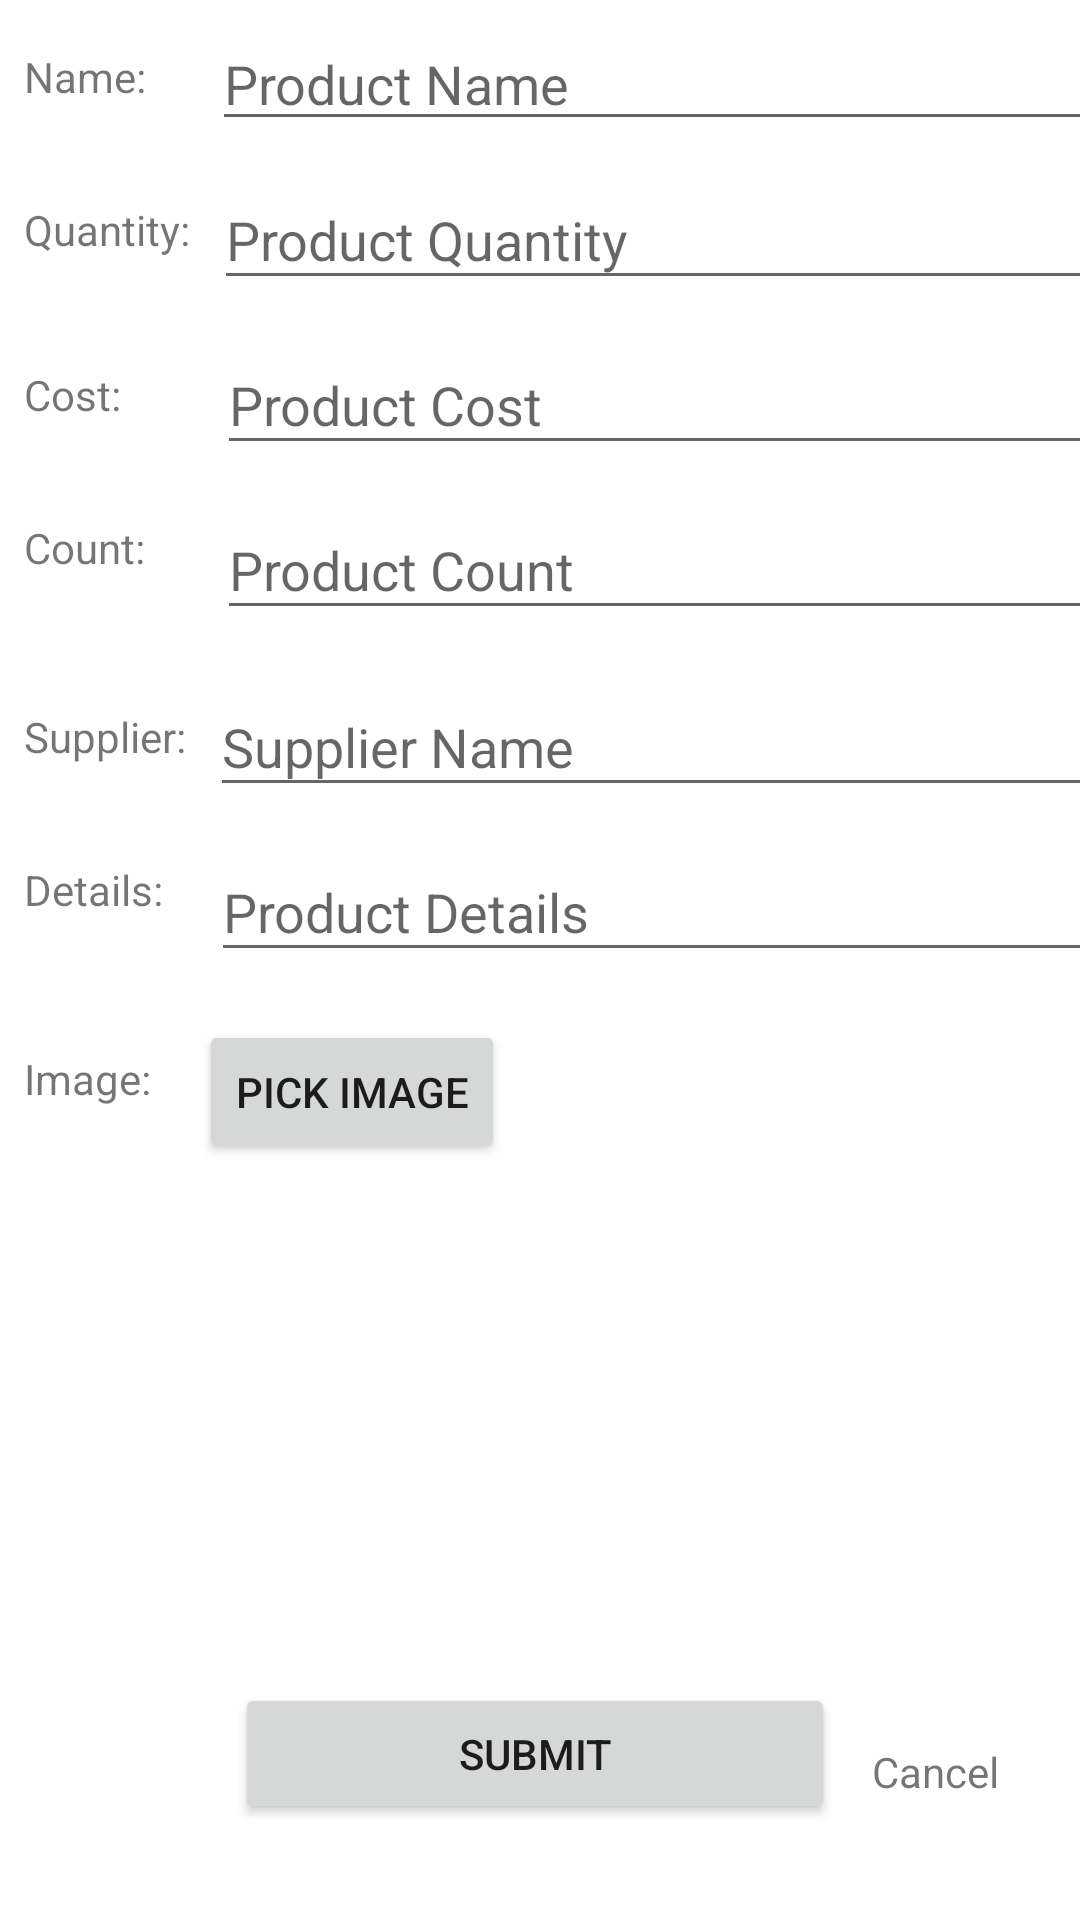

Android layout source for this screen:
<!-- AndroidManifest.xml: application theme Theme.InvMgmt -->
<!-- res/layout/fragment_add_inv.xml -->
<?xml version="1.0" encoding="utf-8"?>
<androidx.constraintlayout.widget.ConstraintLayout xmlns:android="http://schemas.android.com/apk/res/android"
    xmlns:app="http://schemas.android.com/apk/res-auto"
    xmlns:tools="http://schemas.android.com/tools"
    android:id="@+id/frameLayout"
    android:layout_width="match_parent"
    android:layout_height="match_parent"
    tools:context=".fragment.AddInvFragment">

    <TextView
        android:id="@+id/textView5"
        android:layout_width="wrap_content"
        android:layout_height="wrap_content"
        android:layout_marginStart="8dp"
        android:layout_marginTop="16dp"
        android:text="Name:"
        app:layout_constraintStart_toStartOf="parent"
        app:layout_constraintTop_toTopOf="parent" />

    <EditText
        android:id="@+id/editTextTextPersonName"
        android:layout_width="325dp"
        android:layout_height="39dp"
        android:layout_marginStart="22dp"
        android:layout_marginTop="8dp"
        android:ems="10"
        android:hint="Product Name"
        android:inputType="textPersonName"
        app:layout_constraintStart_toEndOf="@+id/textView5"
        app:layout_constraintTop_toTopOf="parent" />

    <TextView
        android:id="@+id/textView6"
        android:layout_width="wrap_content"
        android:layout_height="wrap_content"
        android:layout_marginStart="8dp"
        android:layout_marginTop="32dp"
        android:text="Quantity:"
        app:layout_constraintStart_toStartOf="parent"
        app:layout_constraintTop_toBottomOf="@+id/textView5" />

    <EditText
        android:id="@+id/editTextTextPersonName2"
        android:layout_width="325dp"
        android:layout_height="43dp"
        android:layout_marginStart="8dp"
        android:layout_marginTop="10dp"
        android:ems="10"
        android:hint="Product Quantity"
        android:inputType="textPersonName"
        app:layout_constraintStart_toEndOf="@+id/textView6"
        app:layout_constraintTop_toBottomOf="@+id/editTextTextPersonName" />

    <TextView
        android:id="@+id/textView7"
        android:layout_width="wrap_content"
        android:layout_height="wrap_content"
        android:layout_marginStart="8dp"
        android:layout_marginTop="36dp"
        android:text="Cost:"
        app:layout_constraintStart_toStartOf="parent"
        app:layout_constraintTop_toBottomOf="@+id/textView6" />

    <EditText
        android:id="@+id/editTextTextPersonName3"
        android:layout_width="325dp"
        android:layout_height="43dp"
        android:layout_marginStart="32dp"
        android:layout_marginTop="12dp"
        android:ems="10"
        android:hint="Product Cost"
        android:inputType="textPersonName"
        app:layout_constraintStart_toEndOf="@+id/textView7"
        app:layout_constraintTop_toBottomOf="@+id/editTextTextPersonName2" />

    <TextView
        android:id="@+id/textView8"
        android:layout_width="wrap_content"
        android:layout_height="wrap_content"
        android:layout_marginStart="8dp"
        android:layout_marginTop="32dp"
        android:text="Count:"
        app:layout_constraintStart_toStartOf="parent"
        app:layout_constraintTop_toBottomOf="@+id/textView7" />

    <EditText
        android:id="@+id/editTextTextPersonName4"
        android:layout_width="325dp"
        android:layout_height="43dp"
        android:layout_marginStart="24dp"
        android:layout_marginTop="12dp"
        android:ems="10"
        android:hint="Product Count"
        android:inputType="textPersonName"
        app:layout_constraintStart_toEndOf="@+id/textView8"
        app:layout_constraintTop_toBottomOf="@+id/editTextTextPersonName3" />

    <TextView
        android:id="@+id/textView9"
        android:layout_width="wrap_content"
        android:layout_height="wrap_content"
        android:layout_marginStart="8dp"
        android:layout_marginTop="44dp"
        android:text="Supplier:"
        app:layout_constraintStart_toStartOf="parent"
        app:layout_constraintTop_toBottomOf="@+id/textView8" />

    <EditText
        android:id="@+id/editTextTextPersonName5"
        android:layout_width="325dp"
        android:layout_height="43dp"
        android:layout_marginStart="8dp"
        android:layout_marginTop="16dp"
        android:ems="10"
        android:hint="Supplier Name"
        android:inputType="textPersonName"
        app:layout_constraintStart_toEndOf="@+id/textView9"
        app:layout_constraintTop_toBottomOf="@+id/editTextTextPersonName4" />

    <TextView
        android:id="@+id/textView10"
        android:layout_width="wrap_content"
        android:layout_height="wrap_content"
        android:layout_marginStart="8dp"
        android:layout_marginTop="32dp"
        android:text="Details:"
        app:layout_constraintStart_toStartOf="parent"
        app:layout_constraintTop_toBottomOf="@+id/textView9" />

    <EditText
        android:id="@+id/editTextTextPersonName6"
        android:layout_width="325dp"
        android:layout_height="43dp"
        android:layout_marginStart="16dp"
        android:layout_marginTop="12dp"
        android:ems="10"
        android:hint="Product Details"
        android:inputType="textPersonName"
        app:layout_constraintStart_toEndOf="@+id/textView10"
        app:layout_constraintTop_toBottomOf="@+id/editTextTextPersonName5" />

    <Button
        android:id="@+id/button5"
        android:layout_width="200dp"
        android:layout_height="47dp"
        android:layout_marginBottom="32dp"
        android:text="@string/button_submit"
        app:layout_constraintBottom_toBottomOf="parent"
        app:layout_constraintEnd_toEndOf="parent"
        app:layout_constraintHorizontal_bias="0.49"
        app:layout_constraintStart_toStartOf="parent" />

    <TextView
        android:id="@+id/textView11"
        android:layout_width="57dp"
        android:layout_height="0dp"
        android:layout_marginBottom="40dp"
        android:clickable="true"
        android:text="@string/cancel"
        app:layout_constraintBottom_toBottomOf="parent"
        app:layout_constraintEnd_toEndOf="parent"
        app:layout_constraintStart_toEndOf="@+id/button5" />

    <TextView
        android:id="@+id/textView12"
        android:layout_width="wrap_content"
        android:layout_height="wrap_content"
        android:layout_marginStart="8dp"
        android:layout_marginTop="44dp"
        android:text="Image:"
        app:layout_constraintStart_toStartOf="parent"
        app:layout_constraintTop_toBottomOf="@+id/textView10" />

    <Button
        android:id="@+id/button6"
        android:layout_width="wrap_content"
        android:layout_height="wrap_content"
        android:layout_marginStart="16dp"
        android:layout_marginTop="16dp"
        android:text="Pick Image"
        app:layout_constraintStart_toEndOf="@+id/textView12"
        app:layout_constraintTop_toBottomOf="@+id/editTextTextPersonName6" />

    <ImageView
        android:id="@+id/imageView4"
        android:layout_width="100dp"
        android:layout_height="100dp"
        android:layout_marginStart="24dp"
        android:layout_marginTop="16dp"
        app:layout_constraintStart_toEndOf="@+id/button6"
        app:layout_constraintTop_toBottomOf="@+id/editTextTextPersonName6"
        tools:src="@tools:sample/avatars" />
</androidx.constraintlayout.widget.ConstraintLayout>
<!-- resources referenced by this layout -->
<resources>
  <string name="button_submit">Submit</string>
  <string name="cancel">Cancel</string>
  <style name="Theme.InvMgmt" parent="Theme.MaterialComponents.DayNight.DarkActionBar">
          
          <item name="colorPrimary">@color/purple_500</item>
          <item name="colorPrimaryVariant">@color/purple_700</item>
          <item name="colorOnPrimary">@color/white</item>
          
          <item name="colorSecondary">@color/teal_200</item>
          <item name="colorSecondaryVariant">@color/teal_700</item>
          <item name="colorOnSecondary">@color/black</item>
          
          <item name="android:statusBarColor" tools:targetApi="l">?attr/colorPrimaryVariant</item>
          
      </style>
  <!-- not gathered from this repository: default colours our renderer supplied (Android Studio template values) -->
  <color name="purple_500">#FF6200EE</color>
  <color name="purple_700">#FF3700B3</color>
  <color name="teal_200">#FF03DAC5</color>
  <color name="teal_700">#FF018786</color>
  <color name="black">#FF000000</color>
  <color name="white">#FFFFFFFF</color>
</resources>
